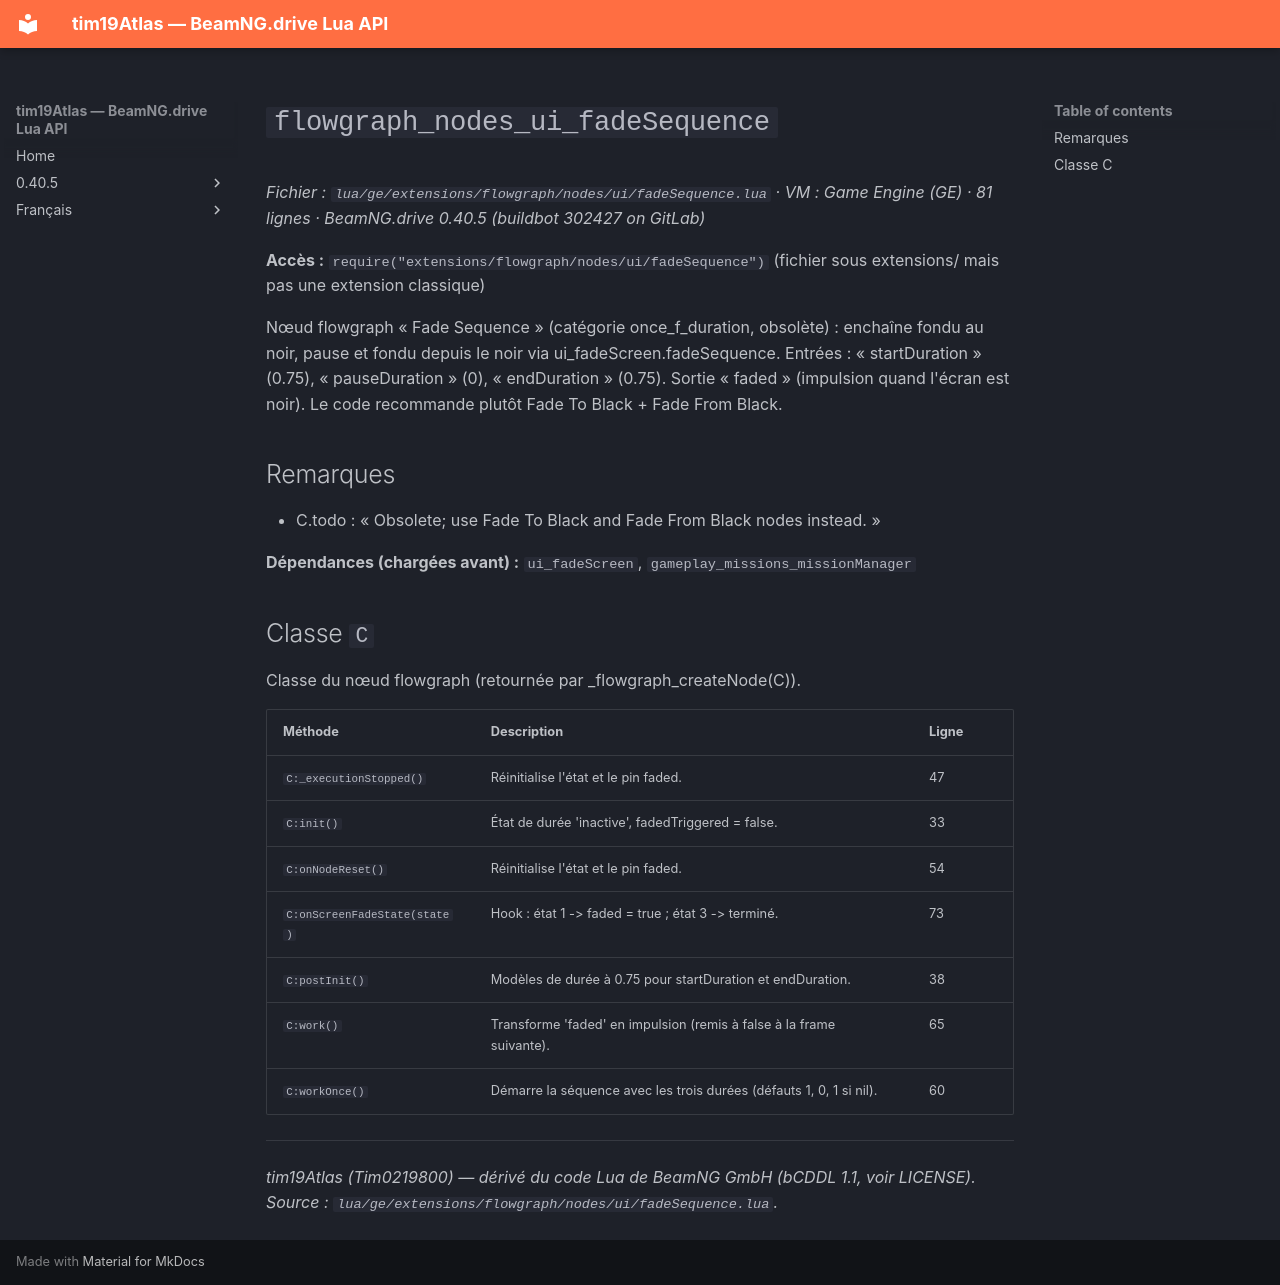

repository: Tim0219800/beamng-lua-atlas · page: fr/0.40.5/ge/extensions/flowgraph/nodes/ui/fadeSequence.html · generator: mkdocs

# `flowgraph_nodes_ui_fadeSequence`

*Fichier : `lua/ge/extensions/flowgraph/nodes/ui/fadeSequence.lua` · VM : Game Engine (GE) · 81 lignes · BeamNG.drive 0.40.5 (buildbot 302427 on GitLab)*

**Accès :** `require("extensions/flowgraph/nodes/ui/fadeSequence")` (fichier sous extensions/ mais pas une extension classique)

Nœud flowgraph « Fade Sequence » (catégorie once_f_duration, obsolète) : enchaîne fondu au noir, pause et fondu depuis le noir via ui_fadeScreen.fadeSequence. Entrées : « startDuration » (0.75), « pauseDuration » (0), « endDuration » (0.75). Sortie « faded » (impulsion quand l'écran est noir). Le code recommande plutôt Fade To Black + Fade From Black.

## Remarques

- C.todo : « Obsolete; use Fade To Black and Fade From Black nodes instead. »

**Dépendances (chargées avant) :** `ui_fadeScreen`, `gameplay_missions_missionManager`

## Classe `C`

Classe du nœud flowgraph (retournée par _flowgraph_createNode(C)).

| Méthode | Description | Ligne |
|---|---|---|
| `C:_executionStopped()` | Réinitialise l'état et le pin faded. | 47 |
| `C:init()` | État de durée 'inactive', fadedTriggered = false. | 33 |
| `C:onNodeReset()` | Réinitialise l'état et le pin faded. | 54 |
| `C:onScreenFadeState(state)` | Hook : état 1 -> faded = true ; état 3 -> terminé. | 73 |
| `C:postInit()` | Modèles de durée à 0.75 pour startDuration et endDuration. | 38 |
| `C:work()` | Transforme 'faded' en impulsion (remis à false à la frame suivante). | 65 |
| `C:workOnce()` | Démarre la séquence avec les trois durées (défauts 1, 0, 1 si nil). | 60 |

---
*tim19Atlas (Tim0219800) — dérivé du code Lua de BeamNG GmbH (bCDDL 1.1, voir LICENSE). Source : `lua/ge/extensions/flowgraph/nodes/ui/fadeSequence.lua`.*
